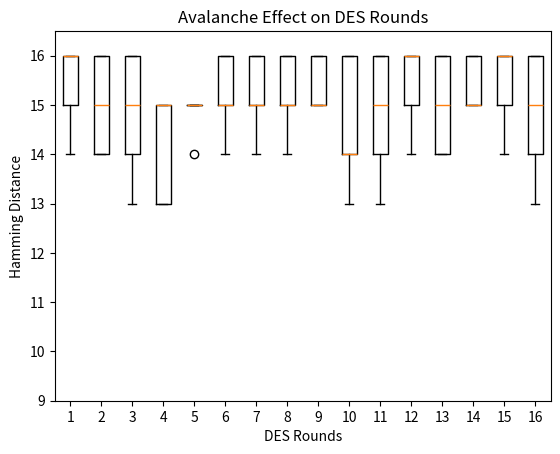

Python code for this plot:
import matplotlib.pyplot as plt
import numpy as np
def hex2bin(s):
	mp = {'0' : "0000",
		'1' : "0001",
		'2' : "0010",
		'3' : "0011",
		'4' : "0100",
		'5' : "0101",
		'6' : "0110",
		'7' : "0111",
		'8' : "1000",
		'9' : "1001",
		'A' : "1010",
		'B' : "1011",
		'C' : "1100",
		'D' : "1101",
		'E' : "1110",
		'F' : "1111" }
	bin = ""
	for i in range(len(s)):
		bin = bin + mp[s[i]]
	return bin

def bin2hex(s):
	mp = {"0000" : '0',
		"0001" : '1',
		"0010" : '2',
		"0011" : '3',
		"0100" : '4',
		"0101" : '5',
		"0110" : '6',
		"0111" : '7',
		"1000" : '8',
		"1001" : '9',
		"1010" : 'A',
		"1011" : 'B',
		"1100" : 'C',
		"1101" : 'D',
		"1110" : 'E',
		"1111" : 'F' }
	hex = ""
	for i in range(0,len(s),4):
		ch = ""
		ch = ch + s[i]
		ch = ch + s[i + 1]
		ch = ch + s[i + 2]
		ch = ch + s[i + 3]
		hex = hex + mp[ch]
		
	return hex


def bin2dec(binary):
	
	binary1 = binary
	decimal, i, n = 0, 0, 0
	while(binary != 0):
		dec = binary % 10
		decimal = decimal + dec * pow(2, i)
		binary = binary//10
		i += 1
	return decimal


def dec2bin(num):
	res = bin(num).replace("0b", "")
	if(len(res)%4 != 0):
		div = len(res) / 4
		div = int(div)
		counter =(4 * (div + 1)) - len(res)
		for i in range(0, counter):
			res = '0' + res
	return res


def permute(k, arr, n):
	permutation = ""
	for i in range(0, n):
		permutation = permutation + k[arr[i] - 1]
	return permutation


def shift_left(k, nth_shifts):
	s = ""
	for i in range(nth_shifts):
		for j in range(1,len(k)):
			s = s + k[j]
		s = s + k[0]
		k = s
		s = ""
	return k


def xor(a, b):
	ans = ""
	for i in range(len(a)):
		if a[i] == b[i]:
			ans = ans + "0"
		else:
			ans = ans + "1"
	return ans


initial_perm = [58, 50, 42, 34, 26, 18, 10, 2,
				60, 52, 44, 36, 28, 20, 12, 4,
				62, 54, 46, 38, 30, 22, 14, 6,
				64, 56, 48, 40, 32, 24, 16, 8,
				57, 49, 41, 33, 25, 17, 9, 1,
				59, 51, 43, 35, 27, 19, 11, 3,
				61, 53, 45, 37, 29, 21, 13, 5,
				63, 55, 47, 39, 31, 23, 15, 7]


exp_d = [32, 1 , 2 , 3 , 4 , 5 , 4 , 5,
		6 , 7 , 8 , 9 , 8 , 9 , 10, 11,
		12, 13, 12, 13, 14, 15, 16, 17,
		16, 17, 18, 19, 20, 21, 20, 21,
		22, 23, 24, 25, 24, 25, 26, 27,
		28, 29, 28, 29, 30, 31, 32, 1 ]


per = [ 16, 7, 20, 21,
		29, 12, 28, 17,
		1, 15, 23, 26,
		5, 18, 31, 10,
		2, 8, 24, 14,
		32, 27, 3, 9,
		19, 13, 30, 6,
		22, 11, 4, 25 ]


sbox = [[[14, 4, 13, 1, 2, 15, 11, 8, 3, 10, 6, 12, 5, 9, 0, 7],
		[ 0, 15, 7, 4, 14, 2, 13, 1, 10, 6, 12, 11, 9, 5, 3, 8],
		[ 4, 1, 14, 8, 13, 6, 2, 11, 15, 12, 9, 7, 3, 10, 5, 0],
		[15, 12, 8, 2, 4, 9, 1, 7, 5, 11, 3, 14, 10, 0, 6, 13 ]],
			
		[[15, 1, 8, 14, 6, 11, 3, 4, 9, 7, 2, 13, 12, 0, 5, 10],
			[3, 13, 4, 7, 15, 2, 8, 14, 12, 0, 1, 10, 6, 9, 11, 5],
			[0, 14, 7, 11, 10, 4, 13, 1, 5, 8, 12, 6, 9, 3, 2, 15],
		[13, 8, 10, 1, 3, 15, 4, 2, 11, 6, 7, 12, 0, 5, 14, 9 ]],

		[ [10, 0, 9, 14, 6, 3, 15, 5, 1, 13, 12, 7, 11, 4, 2, 8],
		[13, 7, 0, 9, 3, 4, 6, 10, 2, 8, 5, 14, 12, 11, 15, 1],
		[13, 6, 4, 9, 8, 15, 3, 0, 11, 1, 2, 12, 5, 10, 14, 7],
			[1, 10, 13, 0, 6, 9, 8, 7, 4, 15, 14, 3, 11, 5, 2, 12 ]],
	
		[ [7, 13, 14, 3, 0, 6, 9, 10, 1, 2, 8, 5, 11, 12, 4, 15],
		[13, 8, 11, 5, 6, 15, 0, 3, 4, 7, 2, 12, 1, 10, 14, 9],
		[10, 6, 9, 0, 12, 11, 7, 13, 15, 1, 3, 14, 5, 2, 8, 4],
			[3, 15, 0, 6, 10, 1, 13, 8, 9, 4, 5, 11, 12, 7, 2, 14] ],
		
		[ [2, 12, 4, 1, 7, 10, 11, 6, 8, 5, 3, 15, 13, 0, 14, 9],
		[14, 11, 2, 12, 4, 7, 13, 1, 5, 0, 15, 10, 3, 9, 8, 6],
			[4, 2, 1, 11, 10, 13, 7, 8, 15, 9, 12, 5, 6, 3, 0, 14],
		[11, 8, 12, 7, 1, 14, 2, 13, 6, 15, 0, 9, 10, 4, 5, 3 ]],
	
		[ [12, 1, 10, 15, 9, 2, 6, 8, 0, 13, 3, 4, 14, 7, 5, 11],
		[10, 15, 4, 2, 7, 12, 9, 5, 6, 1, 13, 14, 0, 11, 3, 8],
			[9, 14, 15, 5, 2, 8, 12, 3, 7, 0, 4, 10, 1, 13, 11, 6],
			[4, 3, 2, 12, 9, 5, 15, 10, 11, 14, 1, 7, 6, 0, 8, 13] ],
		
		[ [4, 11, 2, 14, 15, 0, 8, 13, 3, 12, 9, 7, 5, 10, 6, 1],
		[13, 0, 11, 7, 4, 9, 1, 10, 14, 3, 5, 12, 2, 15, 8, 6],
			[1, 4, 11, 13, 12, 3, 7, 14, 10, 15, 6, 8, 0, 5, 9, 2],
			[6, 11, 13, 8, 1, 4, 10, 7, 9, 5, 0, 15, 14, 2, 3, 12] ],
		
		[ [13, 2, 8, 4, 6, 15, 11, 1, 10, 9, 3, 14, 5, 0, 12, 7],
			[1, 15, 13, 8, 10, 3, 7, 4, 12, 5, 6, 11, 0, 14, 9, 2],
			[7, 11, 4, 1, 9, 12, 14, 2, 0, 6, 10, 13, 15, 3, 5, 8],
			[2, 1, 14, 7, 4, 10, 8, 13, 15, 12, 9, 0, 3, 5, 6, 11] ] ]


final_perm = [ 40, 8, 48, 16, 56, 24, 64, 32,
			39, 7, 47, 15, 55, 23, 63, 31,
			38, 6, 46, 14, 54, 22, 62, 30,
			37, 5, 45, 13, 53, 21, 61, 29,
			36, 4, 44, 12, 52, 20, 60, 28,
			35, 3, 43, 11, 51, 19, 59, 27,
			34, 2, 42, 10, 50, 18, 58, 26,
			33, 1, 41, 9, 49, 17, 57, 25 ]

def encrypt(pt, rkb, rk):
	pt = hex2bin(pt)

	pt = permute(pt, initial_perm, 64)
	l=[]
	left = pt[0:32]
	right = pt[32:64]
	for i in range(0, 16):
		right_expanded = permute(right, exp_d, 48)
		
		xor_x = xor(right_expanded, rkb[i])

		sbox_str = ""
		for j in range(0, 8):
			row = bin2dec(int(xor_x[j * 6] + xor_x[j * 6 + 5]))
			col = bin2dec(int(xor_x[j * 6 + 1] + xor_x[j * 6 + 2] + xor_x[j * 6 + 3] + xor_x[j * 6 + 4]))
			val = sbox[j][row][col]
			sbox_str = sbox_str + dec2bin(val)

		sbox_str = permute(sbox_str, per, 32)

		result = xor(left, sbox_str)
		left = result

		if(i != 15):
			left, right = right, left
		l.append(left+right)
	

	combine = left + right

	cipher_text = permute(combine, final_perm, 64)
	return l

def hd(s,t):
	c=0
	for x,y in zip(s,t):
		if( x !=y ):
			c=c+1
	return c


pt = ["63410762BCA1D223B","52410762BCA1D224A","81210762BCA1D213A","7AB70762BCA1D323A","B24A9762BCA1A223A"]
key = "AABB09182736CCDD"
opt = "43410762BCA1D223A"


key = hex2bin(key)


keyp = [57, 49, 41, 33, 25, 17, 9,
		1, 58, 50, 42, 34, 26, 18,
		10, 2, 59, 51, 43, 35, 27,
		19, 11, 3, 60, 52, 44, 36,
		63, 55, 47, 39, 31, 23, 15,
		7, 62, 54, 46, 38, 30, 22,
		14, 6, 61, 53, 45, 37, 29,
		21, 13, 5, 28, 20, 12, 4 ]


key = permute(key, keyp, 56)


shift_table = [1, 1, 2, 2,
				2, 2, 2, 2,
				1, 2, 2, 2,
				2, 2, 2, 1 ]

key_comp = [14, 17, 11, 24, 1, 5,
			3, 28, 15, 6, 21, 10,
			23, 19, 12, 4, 26, 8,
			16, 7, 27, 20, 13, 2,
			41, 52, 31, 37, 47, 55,
			30, 40, 51, 45, 33, 48,
			44, 49, 39, 56, 34, 53,
			46, 42, 50, 36, 29, 32 ]

left = key[0:28] 
right = key[28:56]

rkb = []
rk = []
for i in range(0, 16):

	left = shift_left(left, shift_table[i])
	right = shift_left(right, shift_table[i])

	combine_str = left + right
	
	round_key = permute(combine_str, key_comp, 48)

	rkb.append(round_key)
	rk.append(bin2hex(round_key))

print("Encryption")
mat=[]
for i in range(16):
  mat.append([])

for x in pt:
	l2 = []
	l = encrypt(x, rkb, rk)
	for y in l:
		l2.append(hd(opt,bin2hex(y)))
	for i in range(16):
		mat[i].append(l2[i])



print(mat)

plt.boxplot(mat)
plt.title('Avalanche Effect on DES Rounds')
plt.xlabel('DES Rounds')
plt.ylabel('Hamming Distance')
plt.ylim(9,16.5)
plt.show()
